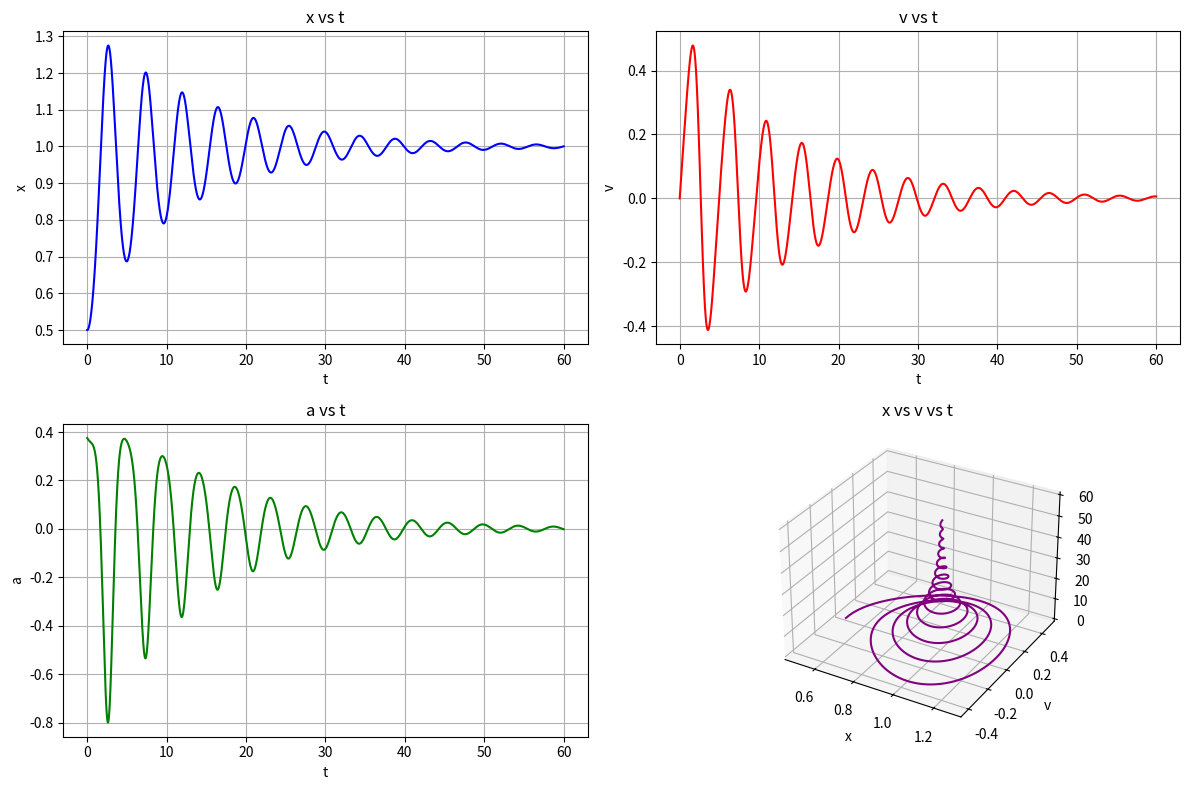

Source code (Python):
import matplotlib.pyplot as plt
import numpy as np

# Oscilador: a = x - x^3 - c*v

c = 0.15
h = 0.001
tfin = 60


# Ecuaciones del oscilador
def fx(v):
    return v


def fa(x, v):
    return x - x**3 - c * v


# Metodo RK4
def rk4(x, v, h):

    # k1
    k1x = h * fx(v)
    k1v = h * fa(x, v)

    # k2
    k2x = h * fx(v + 0.5 * k1v)
    k2v = h * fa(x + 0.5 * k1x, v + 0.5 * k1v)

    # k3
    k3x = h * fx(v + 0.5 * k2v)
    k3v = h * fa(x + 0.5 * k2x, v + 0.5 * k2v)

    # k4
    k4x = h * fx(v + k3v)
    k4v = h * fa(x + k3x, v + k3v)

    # Actualizacion
    x = x + (k1x + 2 * k2x + 2 * k3x + k4x) / 6
    v = v + (k1v + 2 * k2v + 2 * k3v + k4v) / 6

    return x, v


# Condiciones iniciales
t = 0
# x = posicion
x = 0.5
# v = velocidad
v = 0

# Listas para almacenar resultados
pt = [t]
px = [x]
pv = [v]
pa = [fa(x, v)]

for t in np.arange(0, tfin, h):
    x, v = rk4(x, v, h)

    # Guardar resultados
    pt.append(t)
    px.append(x)
    pv.append(v)
    pa.append(fa(x, v))

# Graficas
plt.figure(figsize=(12, 8))

# Grafica 1: x vs t
plt.subplot(2, 2, 1)
plt.plot(pt, px, color="blue")
plt.title("x vs t")
plt.xlabel("t")
plt.ylabel("x")
plt.grid(True)

# Grafica 2: v vs t
plt.subplot(2, 2, 2)
plt.plot(pt, pv, color="red")
plt.title("v vs t")
plt.xlabel("t")
plt.ylabel("v")
plt.grid(True)

# Grafica 3: a vs t
plt.subplot(2, 2, 3)
plt.plot(pt, pa, color="green")
plt.title("a vs t")
plt.xlabel("t")
plt.ylabel("a")
plt.grid(True)

# Grafica 4: x vs v (diagrama de fase)
plt.subplot(2, 2, 4, projection="3d")
plt.plot(px, pv, pt, color="purple")
plt.title("x vs v vs t")
plt.xlabel("x")
plt.ylabel("v")
# plt.zlabel("t")
plt.grid(True)
plt.tight_layout()
# plt.savefig("Lab11/img/lab/exe2.png", dpi=300)
plt.show()
